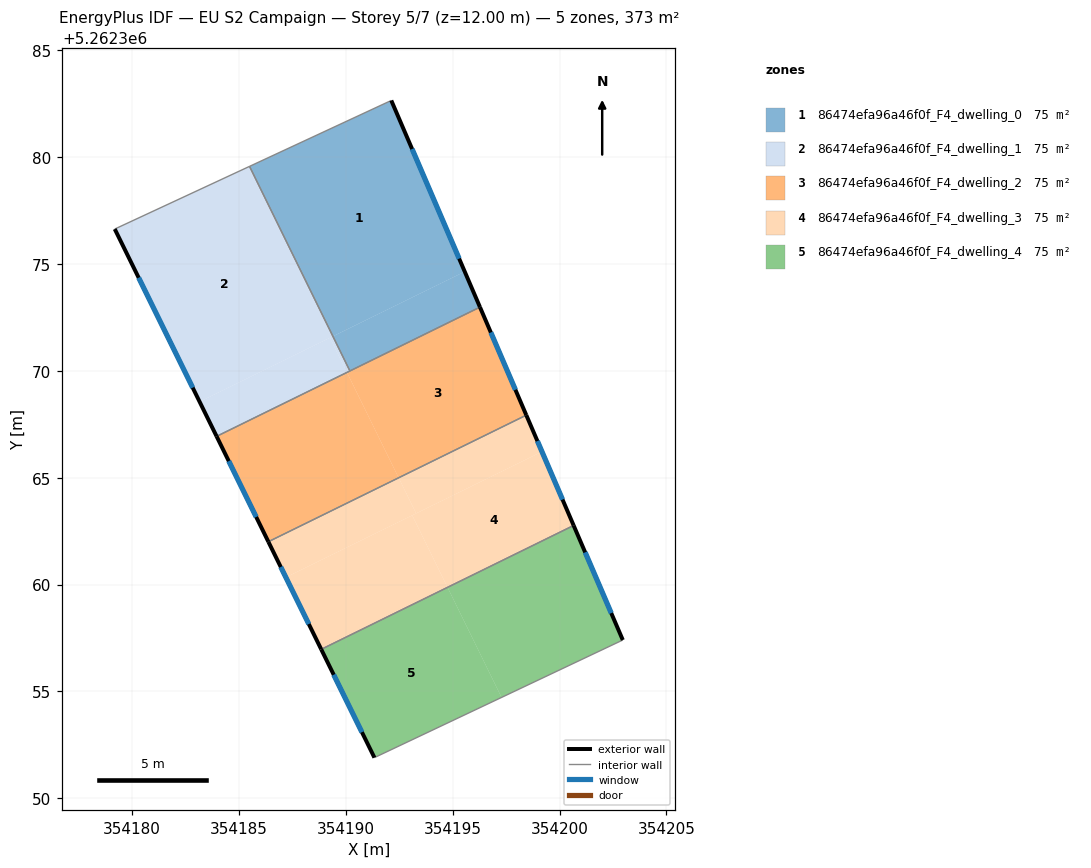
=== STOREY PLAN SPEC (per zone: floor XY polygon, exterior-wall plan segments, windows/doors) ===
zone 1: 86474efa96a46f0f_F4_dwelling_0  (74.6 m²)
  floor: (354185.50, 5262379.57) (354189.41, 5262371.62) (354189.39, 5262371.61) (354185.49, 5262379.56)
  floor: (354195.56, 5262374.64) (354196.28, 5262372.98) (354190.19, 5262369.99) (354189.39, 5262371.61)
  floor: (354192.13, 5262382.65) (354195.56, 5262374.64) (354189.39, 5262371.61) (354189.41, 5262371.62) (354185.50, 5262379.57)
  exterior wall: (354196.28, 5262372.98) – (354192.13, 5262382.65)  [10.5 m]
    window: (354195.30, 5262375.25) – (354193.10, 5262380.38)  [8.9 m²]
  interior walls: 3
zone 2: 86474efa96a46f0f_F4_dwelling_1  (74.6 m²)
  floor: (354189.39, 5262371.61) (354190.19, 5262369.99) (354190.05, 5262369.92) (354189.26, 5262371.54)
  floor: (354189.26, 5262371.54) (354190.05, 5262369.92) (354183.95, 5262366.93) (354183.16, 5262368.55)
  floor: (354185.49, 5262379.57) (354189.39, 5262371.61) (354183.16, 5262368.55) (354179.19, 5262376.63)
  exterior wall: (354179.19, 5262376.63) – (354183.95, 5262366.93)  [10.8 m]
    window: (354180.31, 5262374.35) – (354182.83, 5262369.21)  [9.1 m²]
  interior walls: 3
zone 3: 86474efa96a46f0f_F4_dwelling_2  (74.6 m²)
  floor: (354196.28, 5262372.98) (354198.44, 5262367.92) (354192.47, 5262364.99) (354190.05, 5262369.92)
  floor: (354190.05, 5262369.92) (354192.47, 5262364.99) (354186.37, 5262362.00) (354183.95, 5262366.93)
  exterior wall: (354183.95, 5262366.93) – (354186.37, 5262362.00)  [5.5 m]
    window: (354184.52, 5262365.77) – (354185.81, 5262363.16)  [4.6 m²]
  exterior wall: (354198.44, 5262367.92) – (354196.28, 5262372.98)  [5.5 m]
    window: (354197.93, 5262369.11) – (354196.79, 5262371.79)  [4.6 m²]
  interior walls: 3
zone 4: 86474efa96a46f0f_F4_dwelling_3  (74.6 m²)
  floor: (354192.47, 5262364.99) (354193.29, 5262363.33) (354187.19, 5262360.34) (354186.37, 5262362.00)
  floor: (354198.44, 5262367.92) (354199.18, 5262366.22) (354193.29, 5262363.33) (354192.47, 5262364.99)
  floor: (354199.18, 5262366.22) (354200.66, 5262362.76) (354194.76, 5262359.87) (354193.10, 5262363.24)
  floor: (354193.10, 5262363.24) (354194.76, 5262359.87) (354188.85, 5262356.97) (354187.19, 5262360.34)
  exterior wall: (354186.37, 5262362.00) – (354188.85, 5262356.97)  [5.6 m]
    window: (354186.95, 5262360.82) – (354188.27, 5262358.15)  [4.7 m²]
  exterior wall: (354200.66, 5262362.76) – (354198.44, 5262367.92)  [5.6 m]
    window: (354200.14, 5262363.98) – (354198.96, 5262366.71)  [4.7 m²]
  interior walls: 2
zone 5: 86474efa96a46f0f_F4_dwelling_4  (74.6 m²)
  floor: (354200.66, 5262362.76) (354202.96, 5262357.40) (354197.29, 5262354.72) (354194.76, 5262359.87)
  floor: (354194.76, 5262359.87) (354197.29, 5262354.72) (354191.34, 5262351.90) (354188.85, 5262356.97)
  exterior wall: (354188.85, 5262356.97) – (354191.34, 5262351.90)  [5.6 m]
    window: (354189.43, 5262355.78) – (354190.75, 5262353.09)  [4.8 m²]
  exterior wall: (354202.96, 5262357.40) – (354200.66, 5262362.76)  [5.8 m]
    window: (354202.42, 5262358.66) – (354201.20, 5262361.50)  [4.9 m²]
  interior walls: 2

=== DERIVED (storey summary) ===
Building: EU S2 Campaign
Storey: 5 of 7  (floor level z = 12.00 m)
Storey gross floor area: 373.1 m²
Zones on this storey: 5
  - 86474efa96a46f0f_F4_dwelling_0: floor 74.6 m²; exterior wall 10.5 m (31.6 m²); 1 window(s) 8.9 m²; WWR 28.1%
  - 86474efa96a46f0f_F4_dwelling_1: floor 74.6 m²; exterior wall 10.8 m (32.4 m²); 1 window(s) 9.1 m²; WWR 28.1%
  - 86474efa96a46f0f_F4_dwelling_2: floor 74.6 m²; exterior wall 11.0 m (33.0 m²); 2 window(s) 9.3 m²; WWR 28.1%
  - 86474efa96a46f0f_F4_dwelling_3: floor 74.6 m²; exterior wall 11.2 m (33.7 m²); 2 window(s) 9.5 m²; WWR 28.1%
  - 86474efa96a46f0f_F4_dwelling_4: floor 74.6 m²; exterior wall 11.5 m (34.4 m²); 2 window(s) 9.7 m²; WWR 28.1%
Zone adjacency (shared interzone walls):
  - 86474efa96a46f0f_F4_dwelling_0 ↔ 86474efa96a46f0f_F4_dwelling_1
  - 86474efa96a46f0f_F4_dwelling_0 ↔ 86474efa96a46f0f_F4_dwelling_2
  - 86474efa96a46f0f_F4_dwelling_1 ↔ 86474efa96a46f0f_F4_dwelling_2
  - 86474efa96a46f0f_F4_dwelling_2 ↔ 86474efa96a46f0f_F4_dwelling_3
  - 86474efa96a46f0f_F4_dwelling_3 ↔ 86474efa96a46f0f_F4_dwelling_4